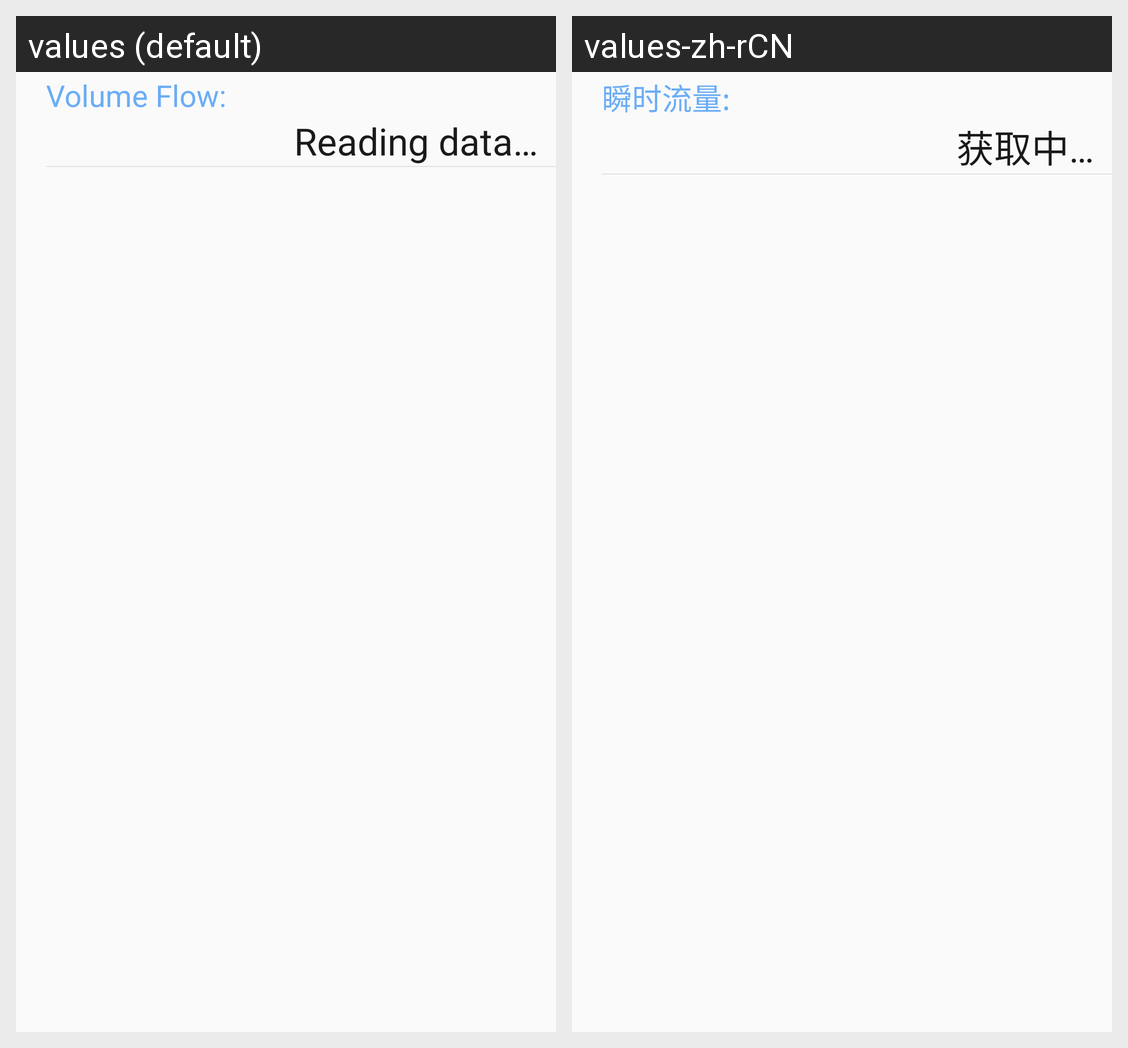

Here is an Android app screen in its default locale and in the app's own translations. Write out the translated-string differences for the strings that appear on this screen.
Android screen res/layout/var_item_layout.xml rendered under 2 locales, left to right: values (default), values-zh-rCN. Device: Nexus 5 (rendered at 1080×1920; each locale shown at half size, 540×960, under a caption strip naming it); theme AppTheme.
Strings drawn on this screen, with the default value and each locale's value (text and hints the layout hard-codes, and strings that could not be matched under every locale, appear in the picture but are not listed):

string_main_label_ssll
  values: Volume Flow:
  values-zh-rCN: 瞬时流量:

string_tips_msg2
  values: Reading data…
  values-zh-rCN: 获取中…
